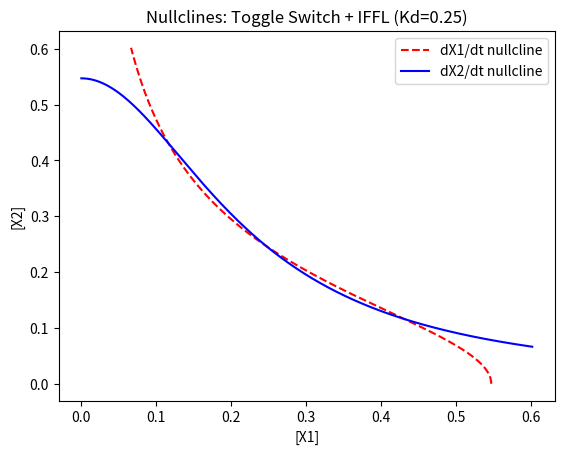

This figure's Python source: (Note: this script raises an exception after producing the figure.)
import numpy as np
import matplotlib.pyplot as plt


def plot_nullclines_original(Kd_repress):
  DNA_tot_rep = 1.0   # Total concentration of DNA for X1 and X2 (includes free DNA and complexes).
  RNAP = 1.0          # (nM) Concentration of RNA polymerase.

  alpha_X = 1.0       # (nM / min) Transription rate of proteins X1 and X2.

  gamma = 0.1         # Dilution rate.

  Kd_dimer = 1.0      # (nM) Dimerization reaction for X1 and X2.
  Kd_rnap = 1.0       # (nM) Binding of the RNAP to promoter for X1 and X2.

  # Production function of X1 and X2.
  K = (Kd_dimer * Kd_repress * (1 + RNAP/Kd_rnap))**0.5
  beta = alpha_X * (DNA_tot_rep * (RNAP / Kd_rnap)) / (1 + RNAP/Kd_rnap)

  x1 = np.linspace(0.0, 1.1 * beta/gamma, 1000)
  x2 = np.linspace(0.0, 1.1 * beta/gamma, 1000)

  nullcline_x1_dot_orig = (beta / gamma) / (1 + (x2 / K)**2)
  nullcline_x2_dot_orig = (beta / gamma) / (1 + (x1 / K)**2)

  # Plot the original system nullclines.
  plt.plot(nullcline_x1_dot_orig, x2, color="red", label="dX1/dt nullcline", linestyle="dashed")
  plt.plot(x1, nullcline_x2_dot_orig, color="blue", label="dX2/dt nullcline", linestyle="solid")
  plt.title("Nullclines: Toggle Switch (K={})".format(Kd_repress))
  plt.legend()
  plt.xlabel("[X1]")
  plt.ylabel("[X2]")
  plt.show()


def plot_nullclines_protease(Kd_repress):
  DNA_tot_rep = 1.0   # Total concentration of DNA for X1 and X2 (includes free DNA and complexes).
  DNA_tot_P = 1.0     # Total concentration of DNA for the protease activator.
  RNAP = 1.0          # (nM) Concentration of RNA polymerase.

  alpha_P = 2.0       # (nM / min) Transcription rate of protease activator P.
  alpha_X = 2.0       # (nM / min) Transription rate of proteins X1 and X2.

  gamma = 0.05        # Dilution rate.
  gamma_P = 0.2       # Degradation rate due to protease.

  Kd_dimer = 0.1      # (nM) Dimerization reaction for X1 and X2.
  Kd_rnap = 1.0       # (nM) Binding of the RNAP to promoter for X1 and X2.
  Kd_prot = 2.0       # (nM) Binding of the sspB protease activator to X1 and X2.

  coeff = 5
  Kd_rnap_dsrA = coeff*Kd_repress  # Dissociation constant for RNAP binding to the dsrA promoter.

  # Production function of X1 and X2.
  K = (Kd_dimer * Kd_repress * (1 + RNAP/Kd_rnap))**0.5
  beta = alpha_X * (DNA_tot_rep * (RNAP / Kd_rnap)) / (1 + RNAP/Kd_rnap)

  # Production of protease activator P.
  P = RNAP * DNA_tot_P * (alpha_P / gamma) / (RNAP + Kd_rnap_dsrA)

  print("K:", K)
  print("beta:", beta)
  print("P:", P)

  # Dilution AND degradation.
  gamma_total = (gamma + gamma_P*P/Kd_prot)

  x1 = np.linspace(0.0, 1.1 * beta/gamma_total, 1000)
  x2 = np.linspace(0.0, 1.1 * beta/gamma_total, 1000)

  nullcline_x1_dot = (beta / gamma_total) / (1 + (x2 / K)**2)
  nullcline_x2_dot = (beta / gamma_total) / (1 + (x1 / K)**2)

  # Plot the IFFL system nullclines.
  plt.clf()
  plt.plot(nullcline_x1_dot, x2, color="red", label="dX1/dt nullcline", linestyle="dashed")
  plt.plot(x1, nullcline_x2_dot, color="blue", label="dX2/dt nullcline", linestyle="solid")
  plt.title("Nullclines: Toggle Switch + IFFL (Kd={})".format(Kd_repress))
  plt.legend()
  plt.xlabel("[X1]")
  plt.ylabel("[X2]")
  plt.savefig("./output/nullclines_{}.png".format(Kd_repress))
  plt.show()


if __name__ == "__main__":
  for Kd_repress in [0.25, 0.5, 1.0, 2.0, 4.0, 8.0, 16.0, 32.0, 64.0, 128.0, 256.0]:
    plot_nullclines_protease(Kd_repress=Kd_repress)

  # plot_nullclines_original(Kd_repress=1.0)
  # plot_nullclines_original(Kd_repress=2.0)
  # plot_nullclines_original(Kd_repress=4.0)
